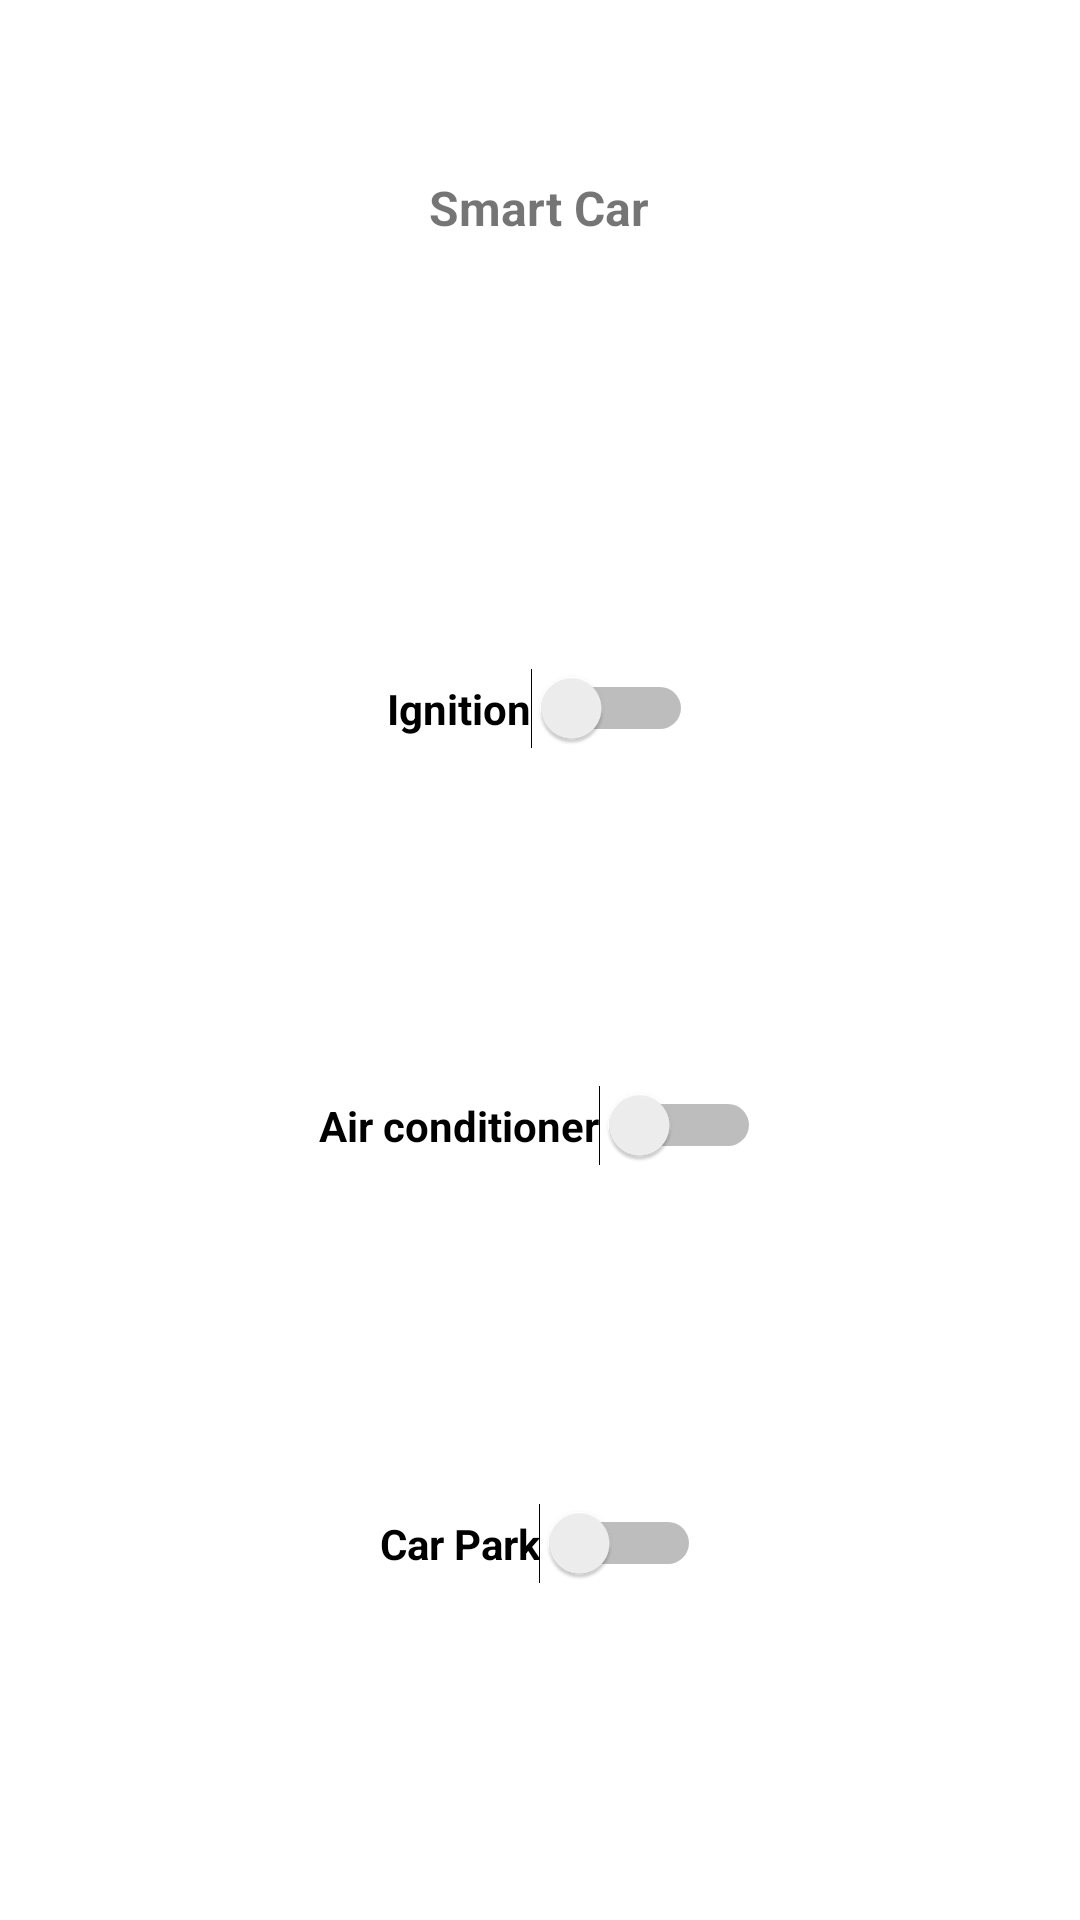

Android layout source for this screen:
<!-- AndroidManifest.xml: application theme Theme.MobileOel -->
<!-- res/layout/activity_carpark.xml -->
<?xml version="1.0" encoding="utf-8"?>
<androidx.constraintlayout.widget.ConstraintLayout xmlns:android="http://schemas.android.com/apk/res/android"
    xmlns:app="http://schemas.android.com/apk/res-auto"
    xmlns:tools="http://schemas.android.com/tools"
    android:layout_width="match_parent"
    android:layout_height="match_parent"
    tools:context=".Carpark">

    <TextView
        android:id="@+id/textView10"
        android:layout_width="158dp"
        android:layout_height="52dp"
        android:text="Smart Car"
        android:textAlignment="center"
        android:textSize="16sp"
        android:textStyle="bold"
        app:layout_constraintBottom_toBottomOf="parent"
        app:layout_constraintEnd_toEndOf="parent"
        app:layout_constraintHorizontal_bias="0.498"
        app:layout_constraintStart_toStartOf="parent"
        app:layout_constraintTop_toTopOf="parent"
        app:layout_constraintVertical_bias="0.099" />

    <Switch
        android:id="@+id/switch6"
        android:layout_width="wrap_content"
        android:layout_height="wrap_content"
        android:text="Ignition"
        android:textAlignment="center"
        android:textStyle="bold"
        app:layout_constraintBottom_toTopOf="@+id/switch7"
        app:layout_constraintEnd_toEndOf="parent"
        app:layout_constraintHorizontal_bias="0.5"
        app:layout_constraintStart_toStartOf="parent"
        app:layout_constraintTop_toBottomOf="@+id/textView10" />

    <Switch
        android:id="@+id/switch7"
        android:layout_width="wrap_content"
        android:layout_height="wrap_content"
        android:text="Air conditioner"
        android:textAlignment="center"
        android:textStyle="bold"
        app:layout_constraintBottom_toTopOf="@+id/switch8"
        app:layout_constraintEnd_toEndOf="parent"
        app:layout_constraintHorizontal_bias="0.5"
        app:layout_constraintStart_toStartOf="parent"
        app:layout_constraintTop_toBottomOf="@+id/switch6" />

    <Switch
        android:id="@+id/switch8"
        android:layout_width="wrap_content"
        android:layout_height="wrap_content"
        android:text="Car Park"
        android:textAlignment="center"
        android:textStyle="bold"
        app:layout_constraintBottom_toBottomOf="parent"
        app:layout_constraintEnd_toEndOf="parent"
        app:layout_constraintHorizontal_bias="0.5"
        app:layout_constraintStart_toStartOf="parent"
        app:layout_constraintTop_toBottomOf="@+id/switch7" />
</androidx.constraintlayout.widget.ConstraintLayout>
<!-- resources referenced by this layout -->
<resources>
  <style name="Theme.MobileOel" parent="Theme.MaterialComponents.DayNight.DarkActionBar">
          
          <item name="colorPrimary">@color/purple_500</item>
          <item name="colorPrimaryVariant">@color/purple_700</item>
          <item name="colorOnPrimary">@color/white</item>
          
          <item name="colorSecondary">@color/teal_200</item>
          <item name="colorSecondaryVariant">@color/teal_700</item>
          <item name="colorOnSecondary">@color/black</item>
          
          <item name="android:statusBarColor" tools:targetApi="l">?attr/colorPrimaryVariant</item>
          
      </style>
  <!-- not gathered from this repository: default colours our renderer supplied (Android Studio template values) -->
  <color name="purple_500">#FF6200EE</color>
  <color name="purple_700">#FF3700B3</color>
  <color name="teal_200">#FF03DAC5</color>
  <color name="teal_700">#FF018786</color>
  <color name="black">#FF000000</color>
  <color name="white">#FFFFFFFF</color>
</resources>
